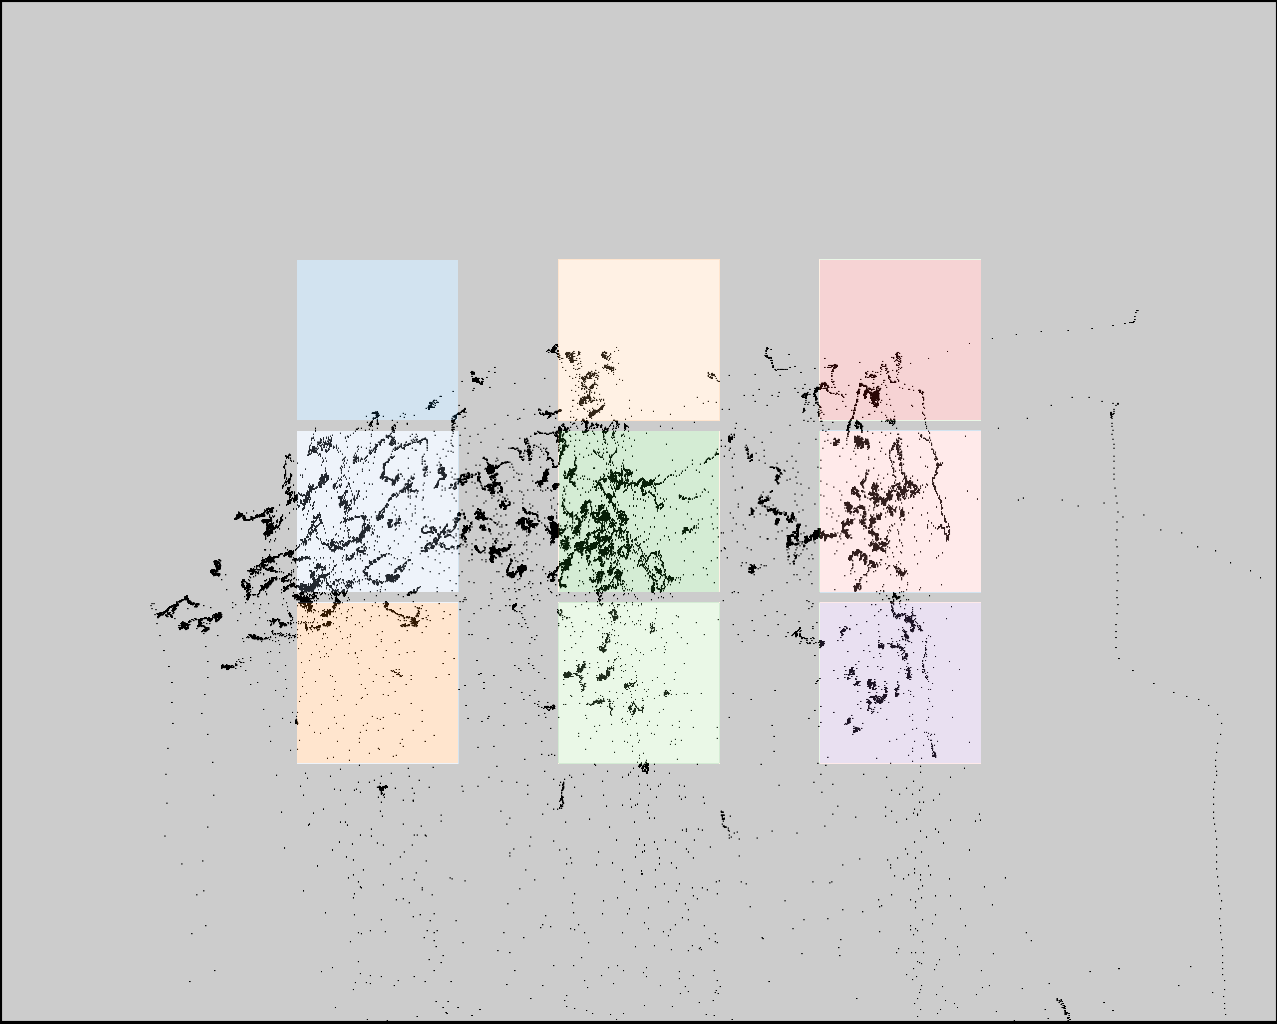

Data behind this chart, as committed beside it:
click0, click1, click2, click3, click4, click5, click6, click7, click8
411, 338, 293, 610, 580, 593, 848, 843, 870
387, 554, 725, 393, 563, 734, 382, 551, 719
